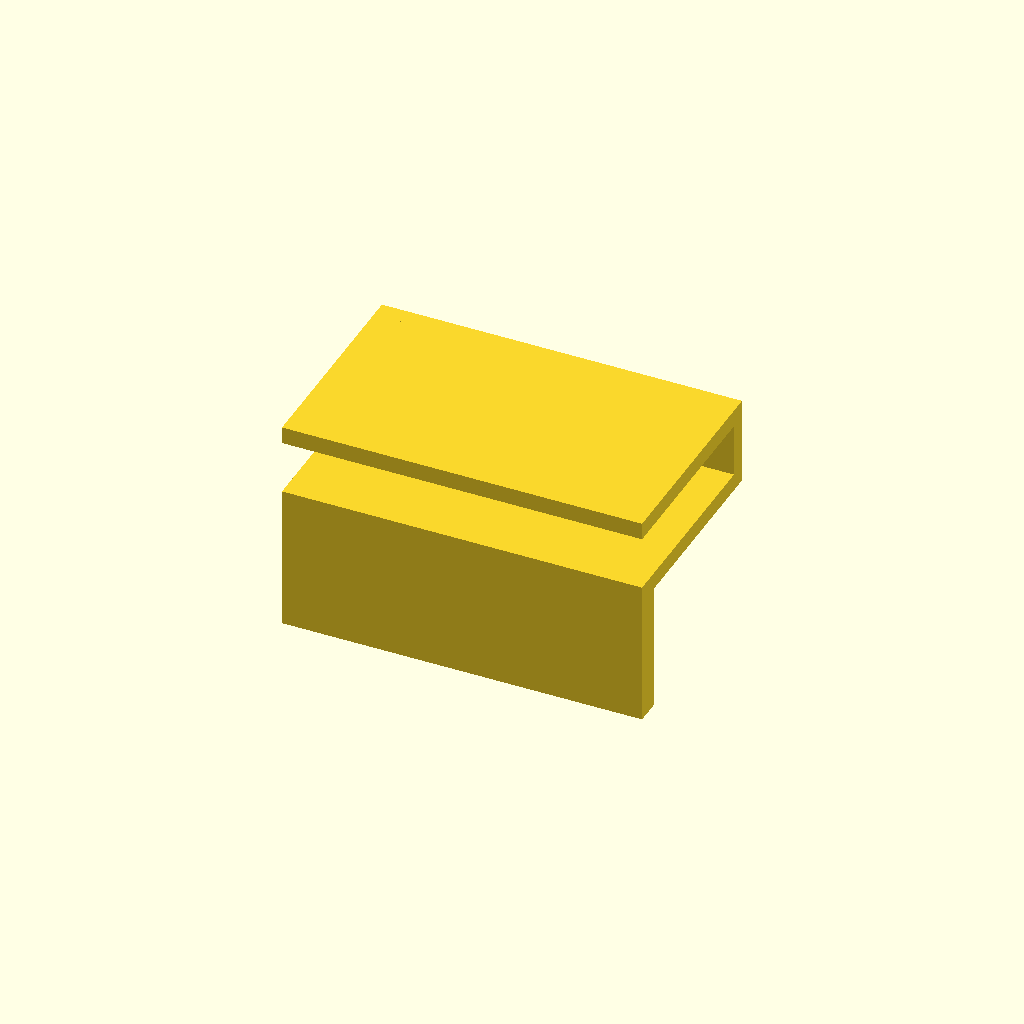
Cell 1 — every parameter at its default value.
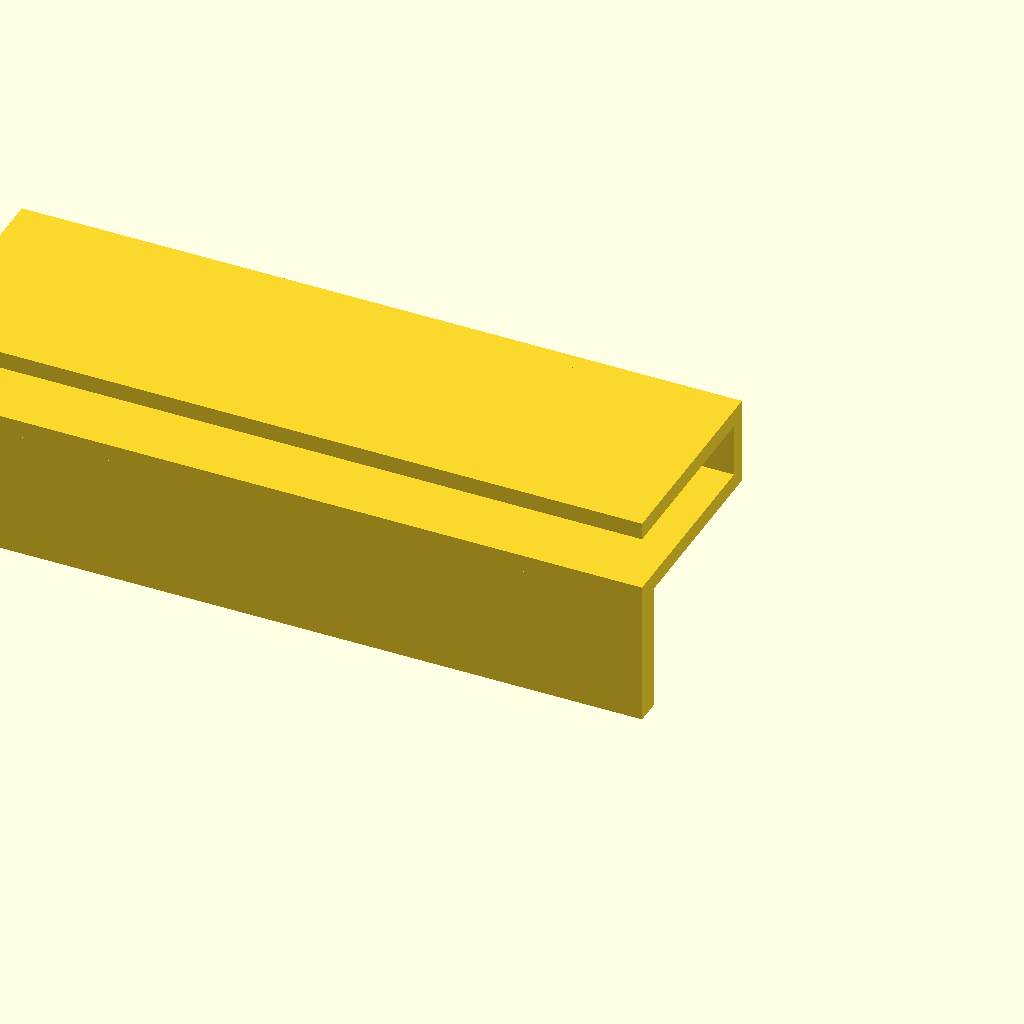
Cell 2 — L set to 168, the other parameters unchanged.
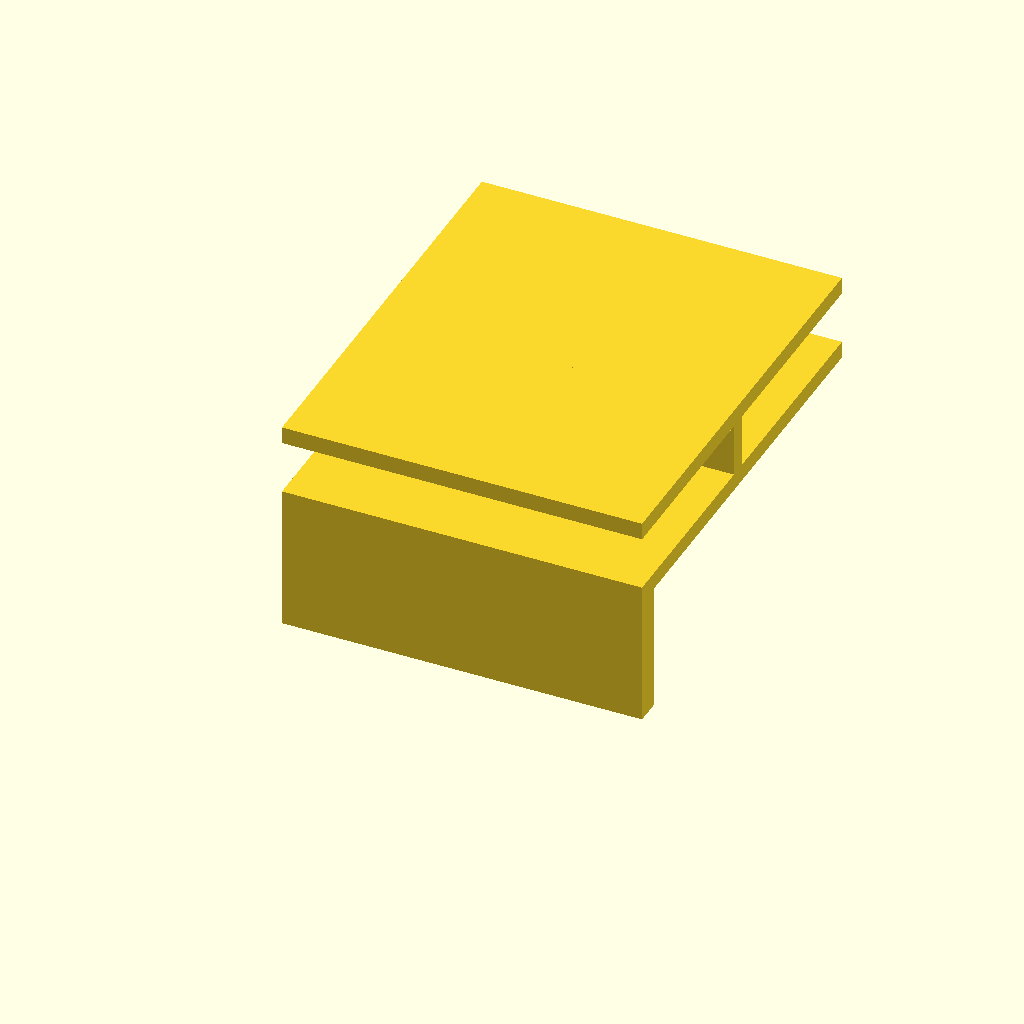
Cell 3: z1 = 100 (everything else at default).
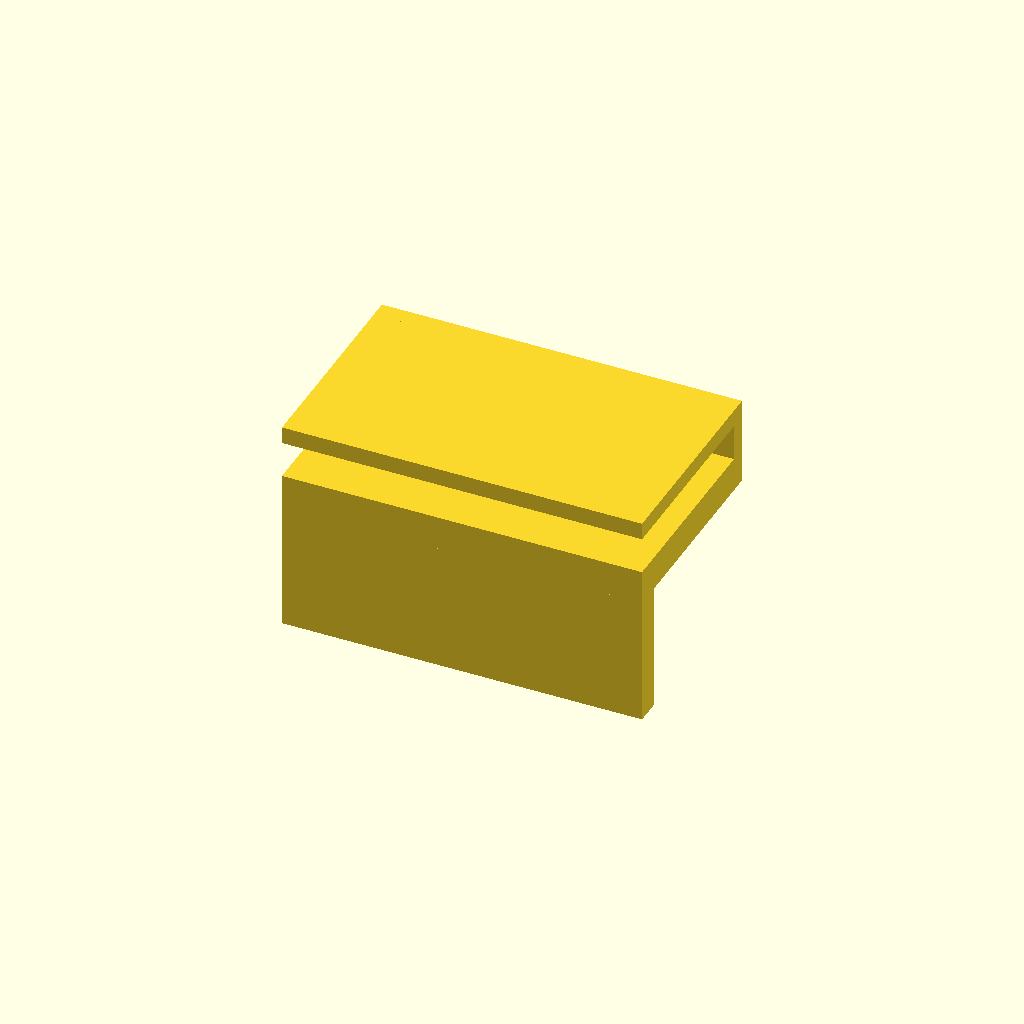
Cell 4: y_inner_hi = 8 (everything else at default).
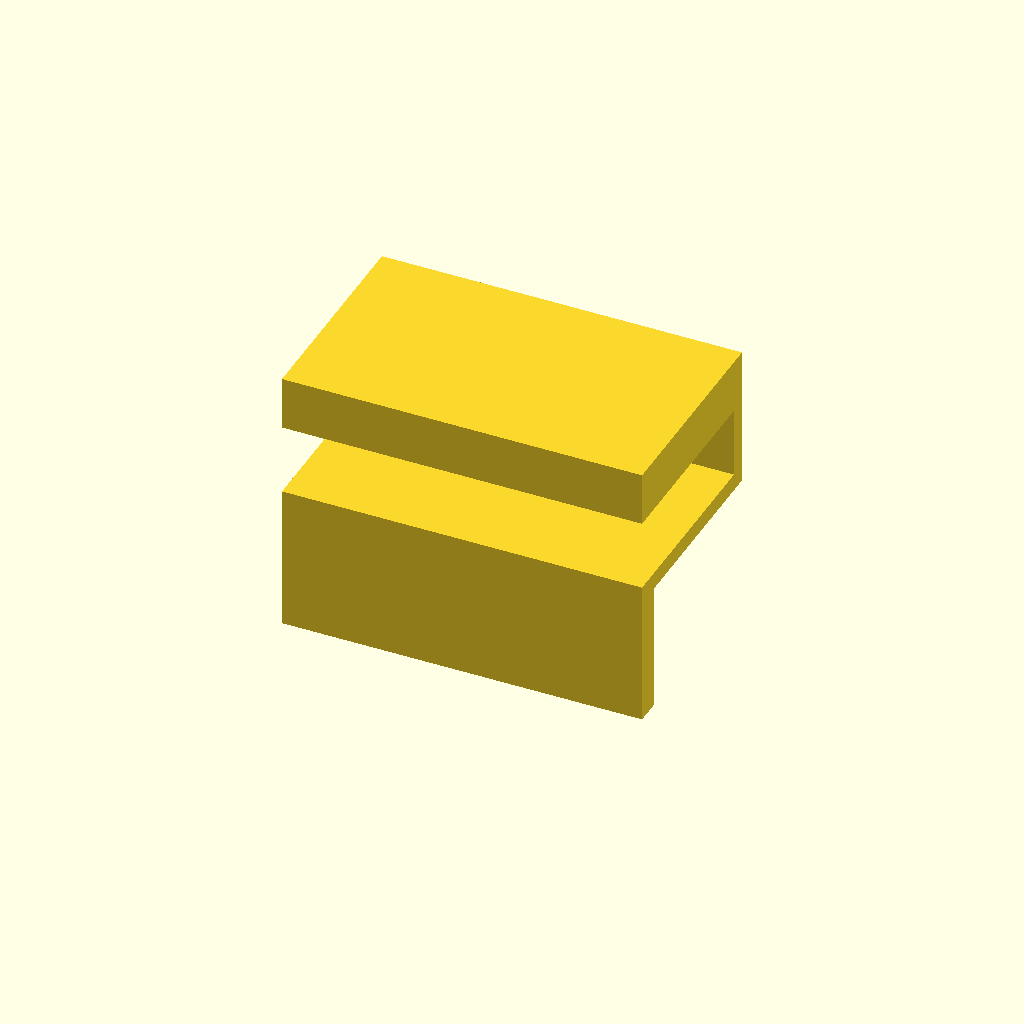
Cell 5: the same model with y_outer_lo = 33.
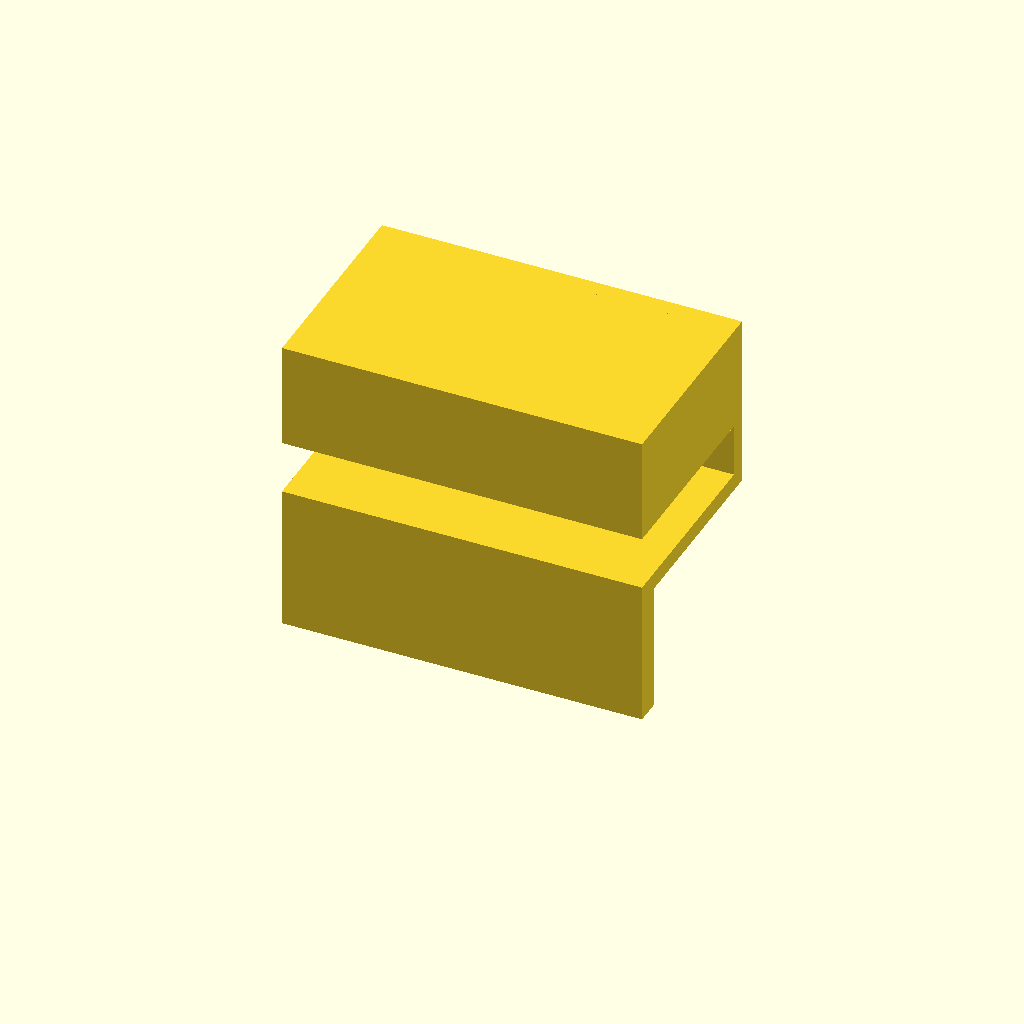
Cell 6 — y_outer_hi set to 41, the other parameters unchanged.
One fixed orthographic camera (rotation 55°, 0°, 25°; colour scheme Cornfield) for every cell.
Source of the model, bench/heldout/harness/bench/results/r4-qwen38-scadfix/code/tiiny_Qwen_Qwen3.8-27B/pcr_strip_ice_hanger_s1_a2.scad:
// 8-tube PCR strip holder that hooks over a 12 mm bucket wall
// Printed as used: rests on XY plane (z=0), builds upward (+Z), centred on x=0.
// Profile is in the YZ plane, extruded 84 mm along X.

$fn = 64;

// ---- Overall extrusion (X direction) ----
L = 84;          // extrusion length along X (centred on x=0)

// ---- Upside-down U profile (YZ plane) ----
z0 = 0;          // bottom of legs (sits on XY plane)
z1 = 50;        // top of legs / bridge
y_inner_lo = 0;  // inner leg, low Y
y_inner_hi = 4;  // inner leg, high Y  (4 mm thick)
y_outer_lo = 16.5; // outer leg, low Y
y_outer_hi = 20.5; // outer leg, high Y (4 mm thick)
z_bridge_lo = 46;  // bridge bottom (leaves 12.5 mm gap for 12 mm wall)
z_bridge_hi = 50;  // bridge top

// ---- Flat ledge (into the ice, toward -Y) ----
y_ledge_lo = -30; // ledge extends from y=0 to y=-30
y_ledge_hi = 0;
z_ledge_lo = 0;   // 6 mm thick ledge
z_ledge_hi = 6;

// ---- Tube holes ----
hole_d = 6.4;    // through-hole diameter
hole_pitch = 9;  // spacing along X
n_holes = 8;     // number of holes
y_hole = -15;    // hole centre Y

// ---- Build the solid ----
difference() {
    // Rotate so the extrusion (originally +Z) becomes +X,
    // and the profile's local X (Y-coord) becomes Y, local Y (Z-coord) becomes Z.
    rotate([0, -90, 0])
    union() {
        // Inner leg
        linear_extrude(L)
            polygon([
                [y_inner_lo, z0],
                [y_inner_hi, z0],
                [y_inner_hi, z1],
                [y_inner_lo, z1]
            ]);

        // Outer leg
        linear_extrude(L)
            polygon([
                [y_outer_lo, z0],
                [y_outer_hi, z0],
                [y_outer_hi, z1],
                [y_outer_lo, z1]
            ]);

        // Bridge joining the two legs at the top
        linear_extrude(L)
            polygon([
                [y_inner_lo, z_bridge_lo],
                [y_outer_hi, z_bridge_lo],
                [y_outer_hi, z_bridge_hi],
                [y_inner_lo, z_bridge_hi]
            ]);

        // Flat ledge reaching toward -Y from the foot of the inner leg
        linear_extrude(L)
            polygon([
                [y_ledge_lo, z_ledge_lo],
                [y_ledge_hi, z_ledge_lo],
                [y_ledge_hi, z_ledge_hi],
                [y_ledge_lo, z_ledge_hi]
            ]);
    }

    // Eight vertical 6.4 mm through-holes in the ledge, 9 mm apart along X, centred, at y=-15
    for (i = [0 : n_holes - 1]) {
        x_hole = (i - (n_holes - 1) / 2) * hole_pitch;
        translate([x_hole, y_hole, z_ledge_lo - 1])
            cylinder(h = (z_ledge_hi - z_ledge_lo) + 2, r = hole_d / 2, $fn = 64);
    }
}
Customizer parameters (derived from the source; name, type, default, range or options):
L: number, default 84
z0: number, default 0
z1: number, default 50
y_inner_lo: number, default 0
y_inner_hi: number, default 4
y_outer_lo: number, default 16.5
y_outer_hi: number, default 20.5
z_bridge_lo: number, default 46
z_bridge_hi: number, default 50
y_ledge_lo: number, default -30
y_ledge_hi: number, default 0
z_ledge_lo: number, default 0
z_ledge_hi: number, default 6
hole_d: number, default 6.4
hole_pitch: number, default 9
n_holes: number, default 8
y_hole: number, default -15
